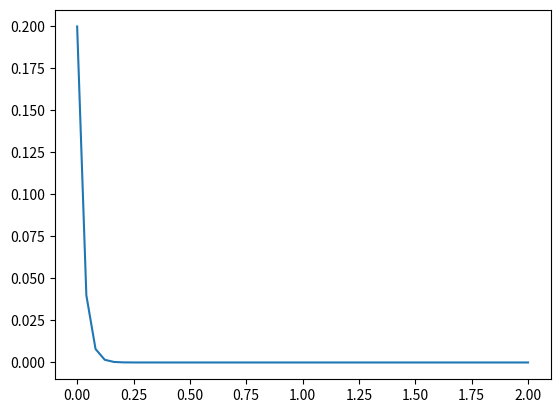

Recreate this plot in Python.
import matplotlib.pyplot as plt
import numpy as np

def Euler_Method( y0,  x0,  h, steps,f ):
    steps = steps -1
    y000=[]
    while ( steps >= 0 ):
        y0 = y0 + h * f(y0)
        x0 = x0+  h
        y000.append(y0)
        steps = steps-1
    return (y000)

def geth(t0,t1, num):
    range = t1-t0
    points = range/num
    return (points)

n=50 # number of desired steps
y00=1 # inital y
x= 0 # initial x
h= geth(0,2,n) # geth(interval end ponts, number of steps)
step= n
def f(y): return -20*y # given function

yn2 = Euler_Method(y00,x,h,step, f)
print("Euler_Method:")
print(yn2)

plt.figure()
plt.plot(np.linspace(0,2,n), yn2)
plt.show()
